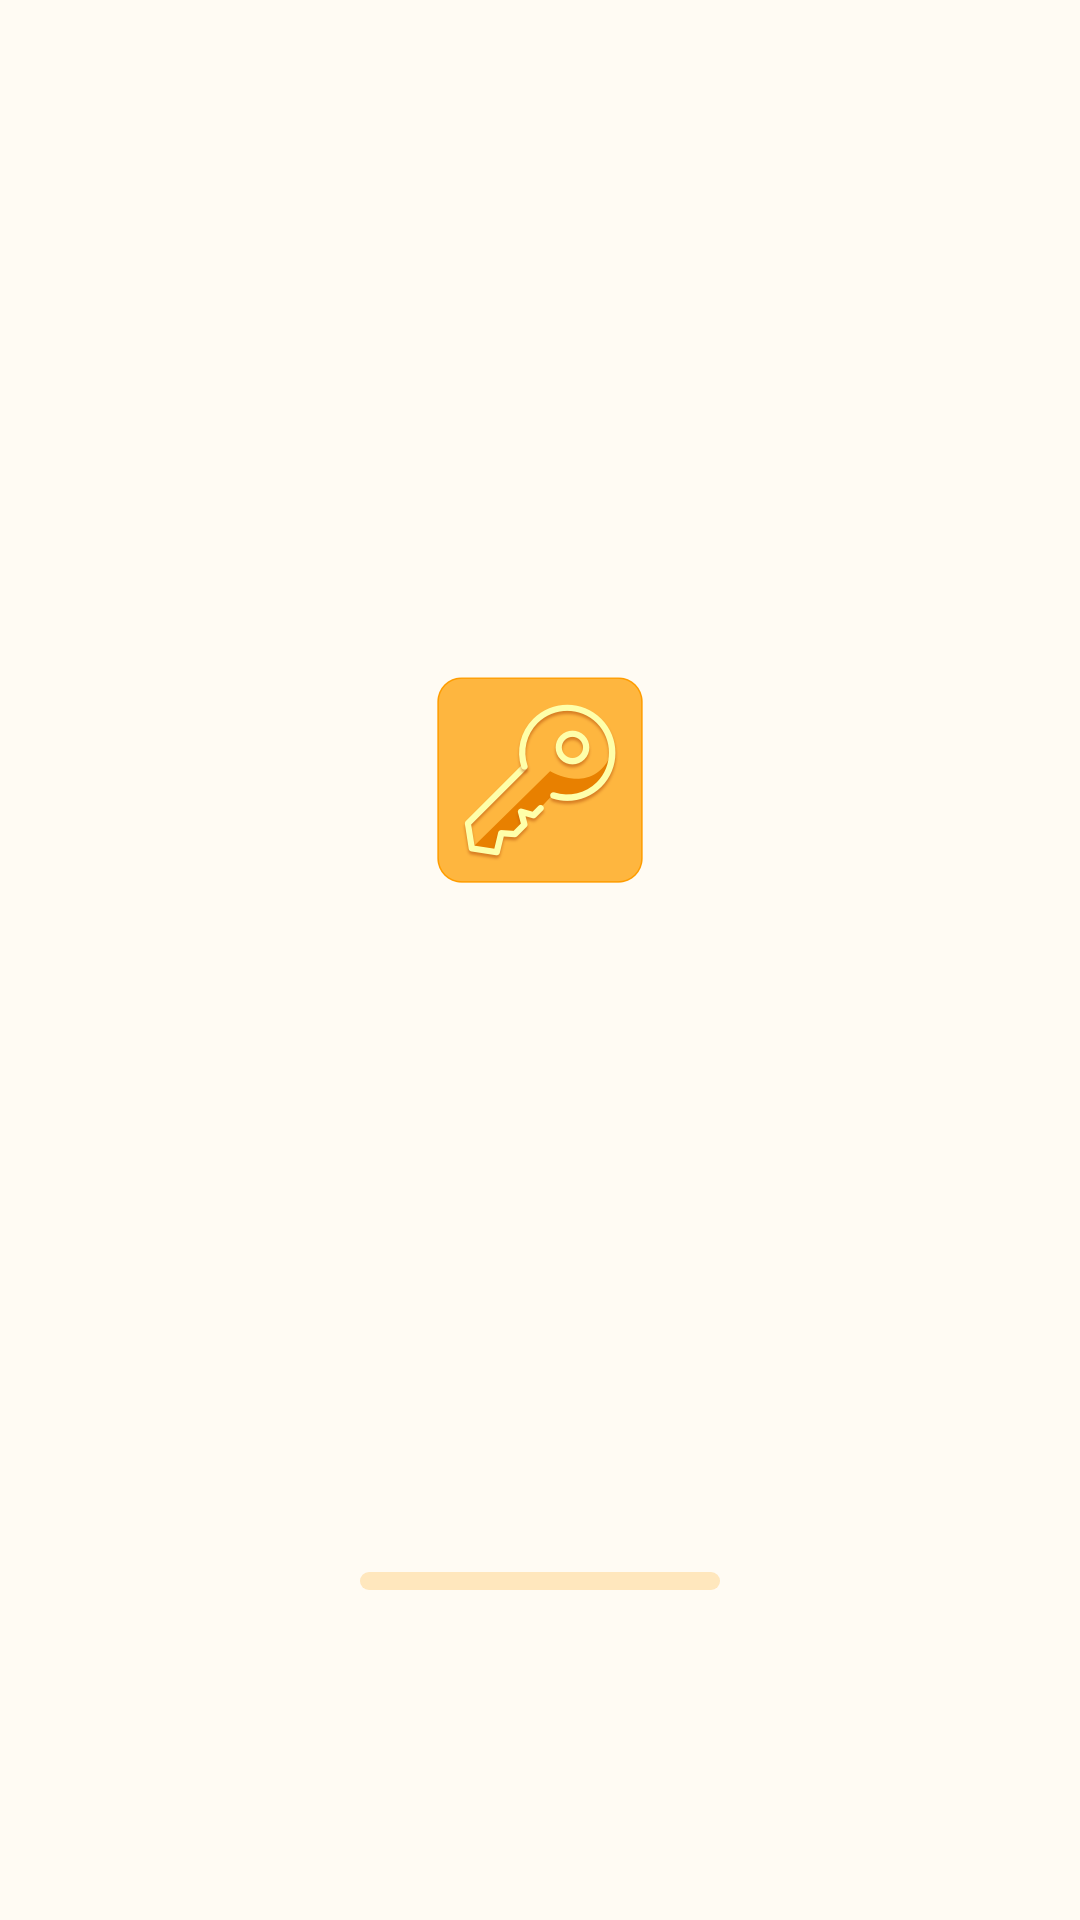

Here is an Android app screen rendered from its layout file. Give the layout XML and the strings, colors and styles it references.
<!-- AndroidManifest.xml: application theme Theme.SafeLocker -->
<!-- res/layout/activity_main.xml -->
<?xml version="1.0" encoding="utf-8"?>
<androidx.constraintlayout.widget.ConstraintLayout xmlns:android="http://schemas.android.com/apk/res/android"
    xmlns:app="http://schemas.android.com/apk/res-auto"
    xmlns:tools="http://schemas.android.com/tools"
    android:layout_width="match_parent"
    android:layout_height="match_parent"
    android:background="#FFFBF3">
    <androidx.appcompat.widget.AppCompatImageView
        android:layout_width="80dp"
        android:layout_height="80dp"
        android:src="@drawable/logo"
        android:layout_marginTop="220dp"
        app:layout_constraintTop_toTopOf="parent"
        app:layout_constraintLeft_toLeftOf="parent"
        app:layout_constraintRight_toRightOf="parent"/>
    <ProgressBar
        android:id="@+id/pb_progress"
        android:layout_width="120dp"
        android:layout_height="6dp"
        android:progress="0"
        android:layout_marginBottom="110dp"
        android:progressDrawable="@drawable/main_progress"
        style="@android:style/Widget.ProgressBar.Horizontal"
        app:layout_constraintLeft_toLeftOf="parent"
        app:layout_constraintRight_toRightOf="parent"
        app:layout_constraintBottom_toBottomOf="parent"
        />
</androidx.constraintlayout.widget.ConstraintLayout>
<!-- resources referenced by this layout -->
<resources>
  <!-- drawable logo: png bitmap (drawable-xxhdpi, 16348 bytes) -->
  <!-- drawable main_progress (drawable) -->
  <?xml version="1.0" encoding="utf-8"?>
  <layer-list xmlns:android="http://schemas.android.com/apk/res/android">
      <item android:id="@android:id/background">
          <shape>
              <corners android:radius="5dp" />
              <solid android:color="#4DFEB63F"/>
          </shape>
      </item>
  
      <item android:id="@android:id/progress">
          <scale android:scaleWidth="100%">
              <shape>
                  <corners android:radius="5dp"/>
                  <solid android:color="#FEB63F"/>
              </shape>
          </scale>
      </item>
  
  </layer-list>
  <style name="Theme.SafeLocker" parent="Theme.MaterialComponents.DayNight.NoActionBar">
          <item name="android:statusBarColor">@android:color/transparent</item>
          <item name="android:windowLightStatusBar">true</item>
      </style>
</resources>
